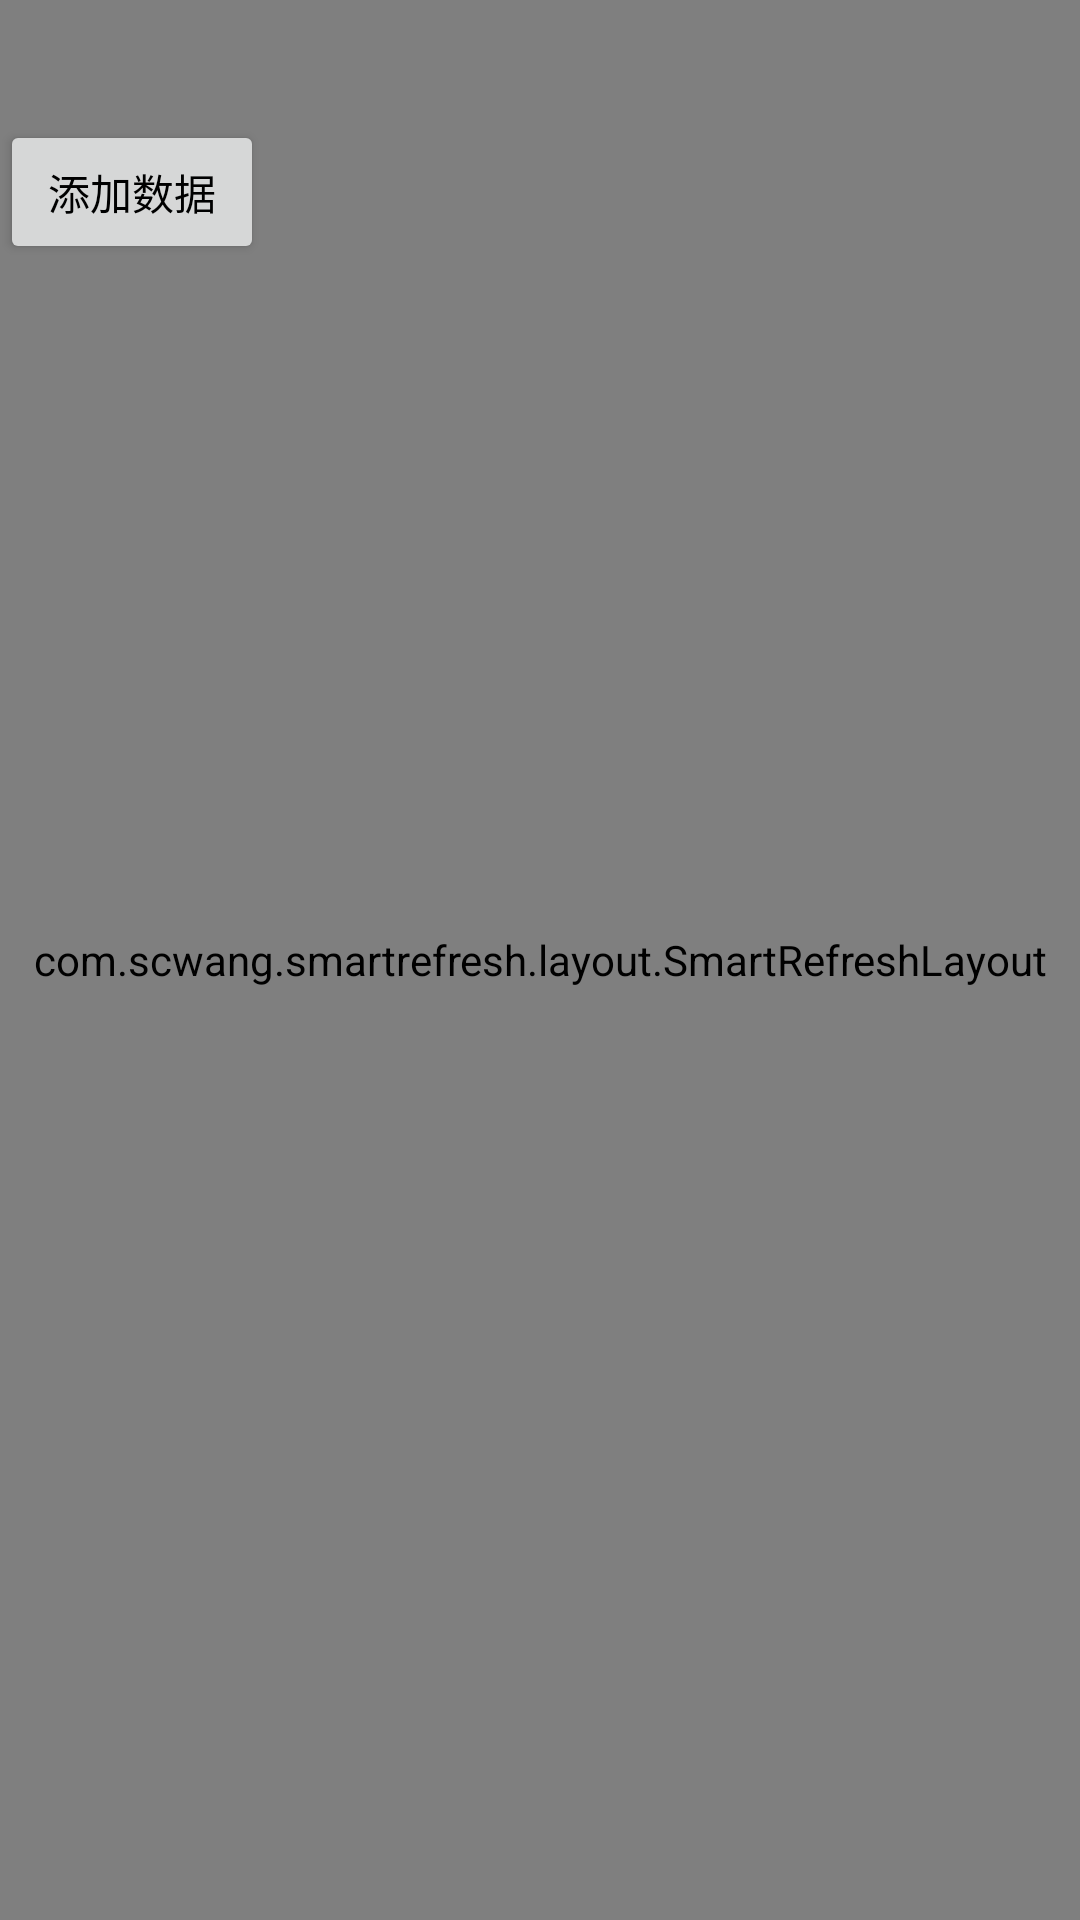

Produce the Android XML layout that renders to this screen, including the resource entries it uses.
<!-- AndroidManifest.xml: application theme AppTheme -->
<!-- res/layout/fragment_home.xml -->
<?xml version="1.0" encoding="utf-8"?>
<FrameLayout xmlns:android="http://schemas.android.com/apk/res/android"
    xmlns:tools="http://schemas.android.com/tools"
    android:layout_width="match_parent"
    android:layout_height="match_parent"
    android:orientation="vertical">

    <com.scwang.smartrefresh.layout.SmartRefreshLayout
        android:id="@+id/rv"
        android:layout_width="match_parent"
        android:layout_height="match_parent">

        <com.adwl.screenfulvideo.fullvideo.VerticalViewPager
            android:id="@+id/vvp"
            android:layout_width="match_parent"
            android:layout_height="match_parent" />

    </com.scwang.smartrefresh.layout.SmartRefreshLayout>

    <Button
        android:layout_width="wrap_content"
        android:layout_height="wrap_content"
        android:layout_marginTop="40dp"
        android:onClick="addData"
        android:text="添加数据" />

</FrameLayout>
<!-- resources referenced by this layout -->
<resources>
  <style name="AppTheme" parent="AppBaseTheme" />
  <style name="AppBaseTheme" parent="Theme.AppCompat.Light.NoActionBar">
          <item name="colorPrimary">@color/colorPrimary</item>
          <item name="colorPrimaryDark">@color/colorPrimaryDark</item>
          <item name="colorAccent">@color/colorAccent</item>
          <item name="android:textColorPrimary">@color/black</item>
          <item name="colorControlNormal">@color/black</item>
          <item name="android:windowBackground">@color/bg_color</item>
      </style>
  <color name="colorPrimary">@color/white</color>
  <color name="colorPrimaryDark">@color/black</color>
  <color name="colorAccent">@color/color_FE6A9E</color>
  <color name="black">#000000</color>
  <color name="bg_color">@color/color_F5F3F8</color>
  <color name="white">#FFFFFF</color>
  <color name="color_FE6A9E">#FE6A9E</color>
  <color name="color_F5F3F8">#F5F3F8</color>
</resources>
